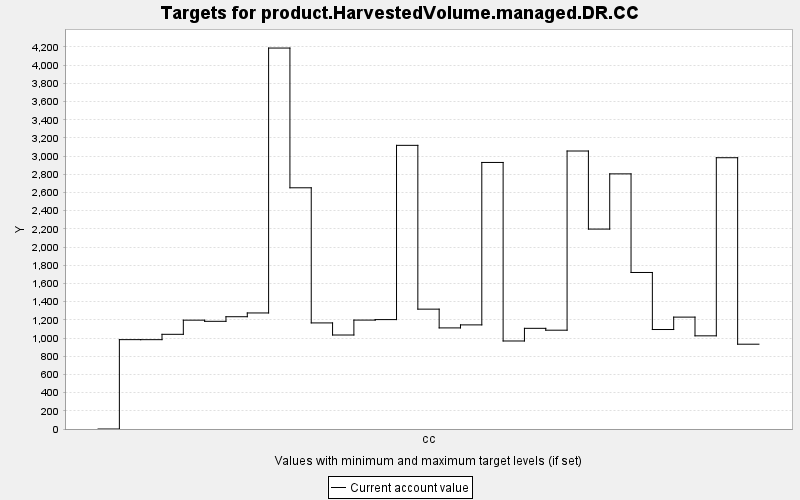

The table this chart was drawn from, first rows:
TARGET, PERIOD, YEAR, PERIODWIDTH, MINIMUM, MAXIMUM, MINWEIGHT, MAXWEIGHT, CURRENT, SUMMARY
product.HarvestedVolume.managed.DR.CC, 0, 0, 10.0, 0.0, 10000, 1.0, 1.0, 0.0, 0.0
product.HarvestedVolume.managed.DR.CC, 1, 10, 10.0, 0.0, 10000, 1.0, 1.0, 982.5, 0.0
product.HarvestedVolume.managed.DR.CC, 2, 20, 10.0, 0.0, 10000, 1.0, 1.0, 982.3, 0.0
product.HarvestedVolume.managed.DR.CC, 3, 30, 10.0, 0.0, 10000, 1.0, 1.0, 1041, 0.0
product.HarvestedVolume.managed.DR.CC, 4, 40, 10.0, 0.0, 10000, 1.0, 1.0, 1197, 0.0
product.HarvestedVolume.managed.DR.CC, 5, 50, 10.0, 0.0, 10000, 1.0, 1.0, 1184, 0.0
product.HarvestedVolume.managed.DR.CC, 6, 60, 10.0, 0.0, 10000, 1.0, 1.0, 1234, 0.0
product.HarvestedVolume.managed.DR.CC, 7, 70, 10.0, 0.0, 10000, 1.0, 1.0, 1276, 0.0
product.HarvestedVolume.managed.DR.CC, 8, 80, 10.0, 0.0, 10000, 1.0, 1.0, 4188, 0.0
product.HarvestedVolume.managed.DR.CC, 9, 90, 10.0, 0.0, 10000, 1.0, 1.0, 2652, 0.0
product.HarvestedVolume.managed.DR.CC, 10, 100, 10.0, 0.0, 10000, 1.0, 1.0, 1166, 0.0
product.HarvestedVolume.managed.DR.CC, 11, 110, 10.0, 0.0, 10000, 1.0, 1.0, 1033, 0.0
product.HarvestedVolume.managed.DR.CC, 12, 120, 10.0, 0.0, 10000, 1.0, 1.0, 1198, 0.0
product.HarvestedVolume.managed.DR.CC, 13, 130, 10.0, 0.0, 10000, 1.0, 1.0, 1203, 0.0
product.HarvestedVolume.managed.DR.CC, 14, 140, 10.0, 0.0, 10000, 1.0, 1.0, 3119, 0.0
product.HarvestedVolume.managed.DR.CC, 15, 150, 10.0, 0.0, 10000, 1.0, 1.0, 1318, 0.0
product.HarvestedVolume.managed.DR.CC, 16, 160, 10.0, 0.0, 10000, 1.0, 1.0, 1111, 0.0
product.HarvestedVolume.managed.DR.CC, 17, 170, 10.0, 0.0, 10000, 1.0, 1.0, 1145, 0.0
product.HarvestedVolume.managed.DR.CC, 18, 180, 10.0, 0.0, 10000, 1.0, 1.0, 2931, 0.0
product.HarvestedVolume.managed.DR.CC, 19, 190, 10.0, 0.0, 10000, 1.0, 1.0, 967.7, 0.0
product.HarvestedVolume.managed.DR.CC, 20, 200, 10.0, 0.0, 10000, 1.0, 1.0, 1107, 0.0
product.HarvestedVolume.managed.DR.CC, 21, 210, 10.0, 0.0, 10000, 1.0, 1.0, 1086, 0.0
product.HarvestedVolume.managed.DR.CC, 22, 220, 10.0, 0.0, 10000, 1.0, 1.0, 3056, 0.0
product.HarvestedVolume.managed.DR.CC, 23, 230, 10.0, 0.0, 10000, 1.0, 1.0, 2198, 0.0
product.HarvestedVolume.managed.DR.CC, 24, 240, 10.0, 0.0, 10000, 1.0, 1.0, 2805, 0.0
product.HarvestedVolume.managed.DR.CC, 25, 250, 10.0, 0.0, 10000, 1.0, 1.0, 1721, 0.0
product.HarvestedVolume.managed.DR.CC, 26, 260, 10.0, 0.0, 10000, 1.0, 1.0, 1094, 0.0
product.HarvestedVolume.managed.DR.CC, 27, 270, 10.0, 0.0, 10000, 1.0, 1.0, 1230, 0.0
product.HarvestedVolume.managed.DR.CC, 28, 280, 10.0, 0.0, 10000, 1.0, 1.0, 1024, 0.0
product.HarvestedVolume.managed.DR.CC, 29, 290, 10.0, 0.0, 10000, 1.0, 1.0, 2983, 0.0
product.HarvestedVolume.managed.DR.CC, 30, 300, 10.0, 0.0, 10000, 1.0, 1.0, 932.3, 0.0
